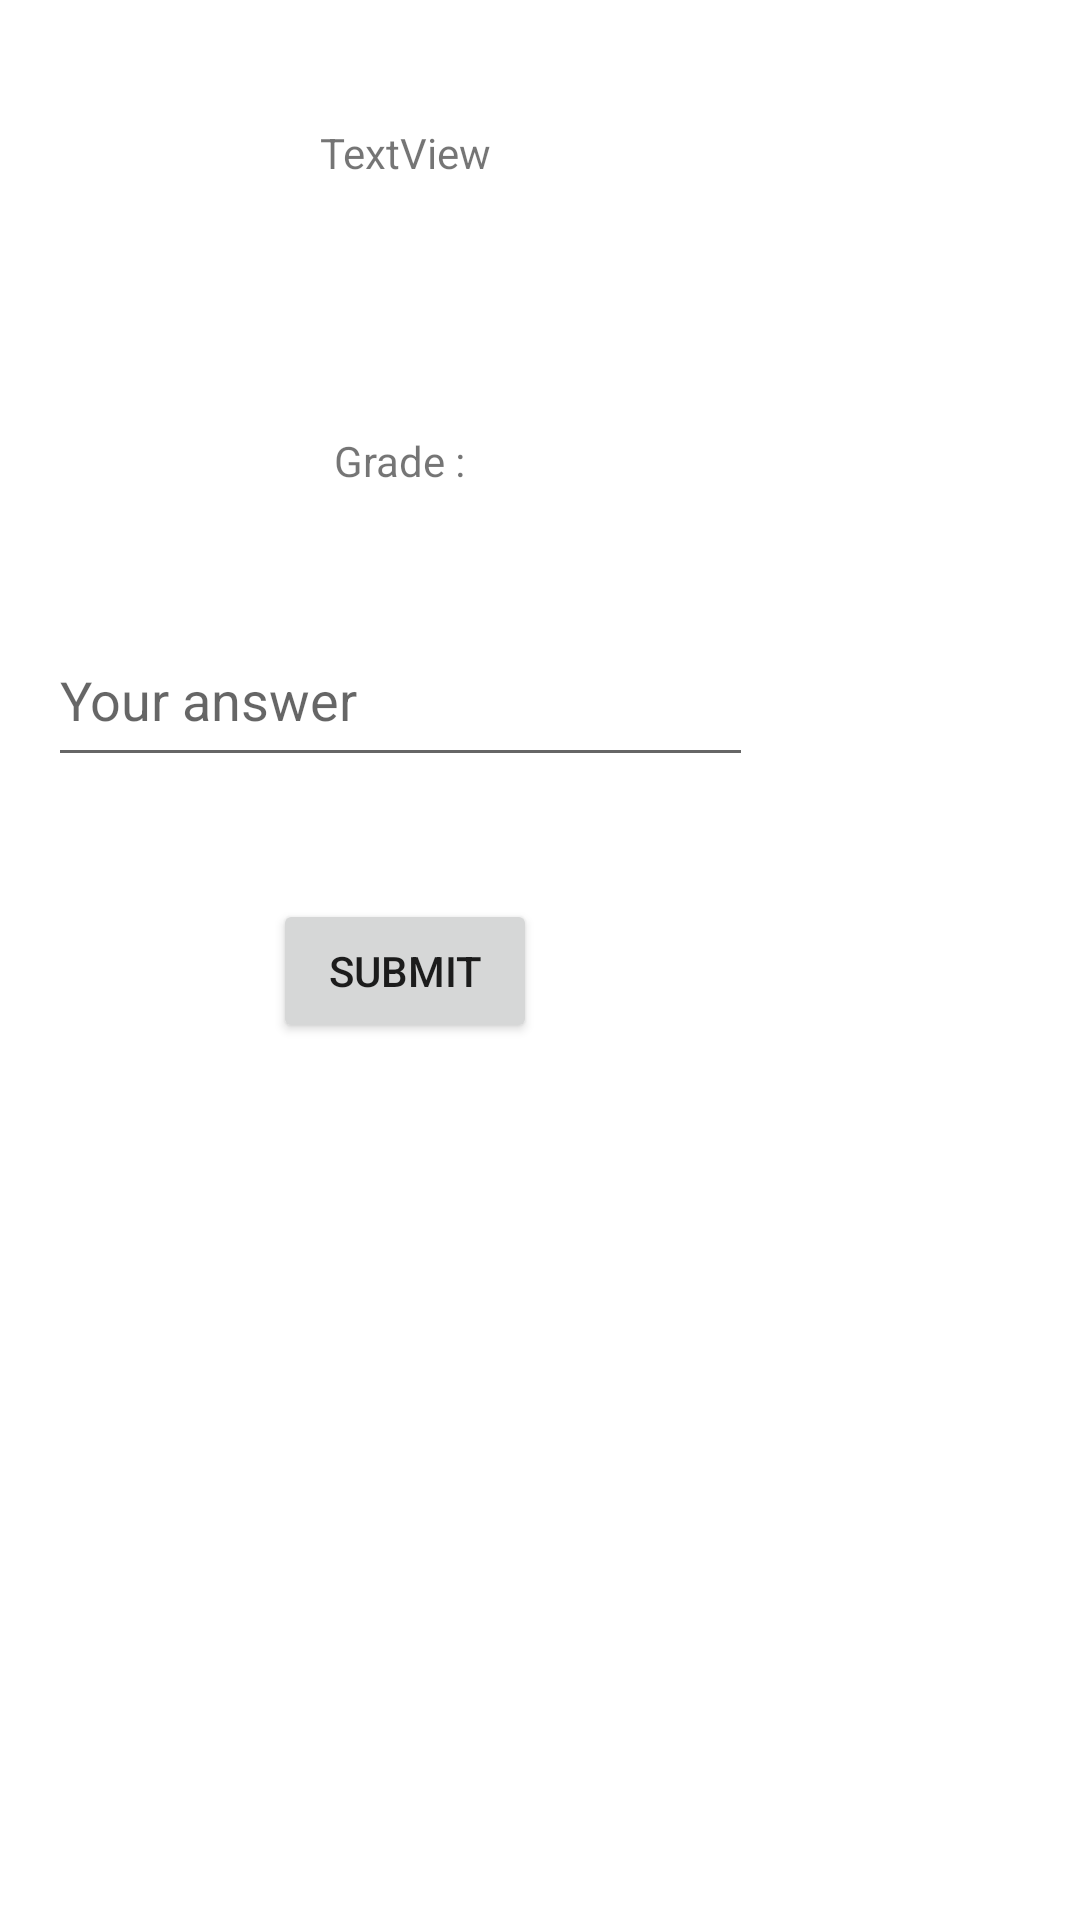

Reconstruct the res/layout file that produces this screen, plus the resources it refers to.
<!-- AndroidManifest.xml: application theme Theme.Courseware -->
<!-- res/layout/activity_homework_student_page.xml -->
<?xml version="1.0" encoding="utf-8"?>
<androidx.constraintlayout.widget.ConstraintLayout xmlns:android="http://schemas.android.com/apk/res/android"
    xmlns:app="http://schemas.android.com/apk/res-auto"
    xmlns:tools="http://schemas.android.com/tools"
    android:layout_width="match_parent"
    android:layout_height="match_parent"
    tools:context=".HomeworkStudentPage">

    <LinearLayout
        android:layout_width="match_parent"
        android:layout_height="match_parent"
        android:orientation="horizontal"
        app:layout_constraintBottom_toBottomOf="parent"
        app:layout_constraintEnd_toEndOf="parent"
        app:layout_constraintTop_toTopOf="parent">

        <androidx.constraintlayout.widget.ConstraintLayout
            android:layout_width="wrap_content"
            android:layout_height="match_parent">

            <TextView
                android:id="@+id/questionBox"
                android:layout_width="270dp"
                android:layout_height="92dp"
                android:gravity="center_vertical"
                android:text="TextView"
                android:textAlignment="center"
                app:layout_constraintBottom_toBottomOf="parent"
                app:layout_constraintEnd_toEndOf="parent"
                app:layout_constraintHorizontal_bias="0.0"
                app:layout_constraintStart_toStartOf="parent"
                app:layout_constraintTop_toTopOf="parent"
                app:layout_constraintVertical_bias="0.009"
                tools:ignore="RtlCompat" />

            <EditText
                android:id="@+id/answerBox"
                android:layout_width="235dp"
                android:layout_height="48dp"
                android:ems="10"
                android:gravity="start|top"
                android:hint="Your answer"
                android:inputType="textMultiLine"
                android:minHeight="48dp"
                app:layout_constraintBottom_toBottomOf="parent"
                app:layout_constraintEnd_toEndOf="parent"
                app:layout_constraintHorizontal_bias="0.457"
                app:layout_constraintStart_toStartOf="parent"
                app:layout_constraintTop_toBottomOf="@+id/questionBox"
                app:layout_constraintVertical_bias="0.23" />

            <Button
                android:id="@+id/submitButton"
                android:layout_width="match_parent"
                android:layout_height="wrap_content"
                android:layout_marginBottom="252dp"
                android:text="Submit"
                app:layout_constraintBottom_toBottomOf="parent"
                app:layout_constraintEnd_toEndOf="parent"
                app:layout_constraintStart_toStartOf="parent"
                app:layout_constraintTop_toBottomOf="@+id/answerBox" />

            <TextView
                android:id="@+id/gradeTxt"
                android:layout_width="wrap_content"
                android:layout_height="wrap_content"
                android:text="Grade : "
                app:layout_constraintBottom_toTopOf="@+id/answerBox"
                app:layout_constraintEnd_toEndOf="parent"
                app:layout_constraintStart_toStartOf="parent"
                app:layout_constraintTop_toBottomOf="@+id/questionBox"
                app:layout_constraintVertical_bias="0.495" />
        </androidx.constraintlayout.widget.ConstraintLayout>

        <androidx.recyclerview.widget.RecyclerView
            android:id="@+id/submissionList"
            android:layout_width="match_parent"
            android:layout_height="match_parent" />

    </LinearLayout>
</androidx.constraintlayout.widget.ConstraintLayout>
<!-- resources referenced by this layout -->
<resources>
  <style name="Theme.Courseware" parent="Theme.MaterialComponents.DayNight.NoActionBar">
          
          <item name="colorPrimary">@color/red1</item>
          <item name="colorPrimaryVariant">@color/purple_700</item>
          <item name="colorOnPrimary">@color/white</item>
          
          <item name="colorSecondary">@color/black</item>
          <item name="colorSecondaryVariant">@color/teal_700</item>
          <item name="colorOnSecondary">@color/black</item>
          
          <item name="android:statusBarColor" tools:targetApi="l">?attr/colorPrimaryVariant</item>
          
      </style>
  <color name="purple_700">#FF3700B3</color>
  <color name="white">#FFFFFFFF</color>
  <color name="black">#FF000000</color>
  <color name="teal_700">#FF018786</color>
</resources>
